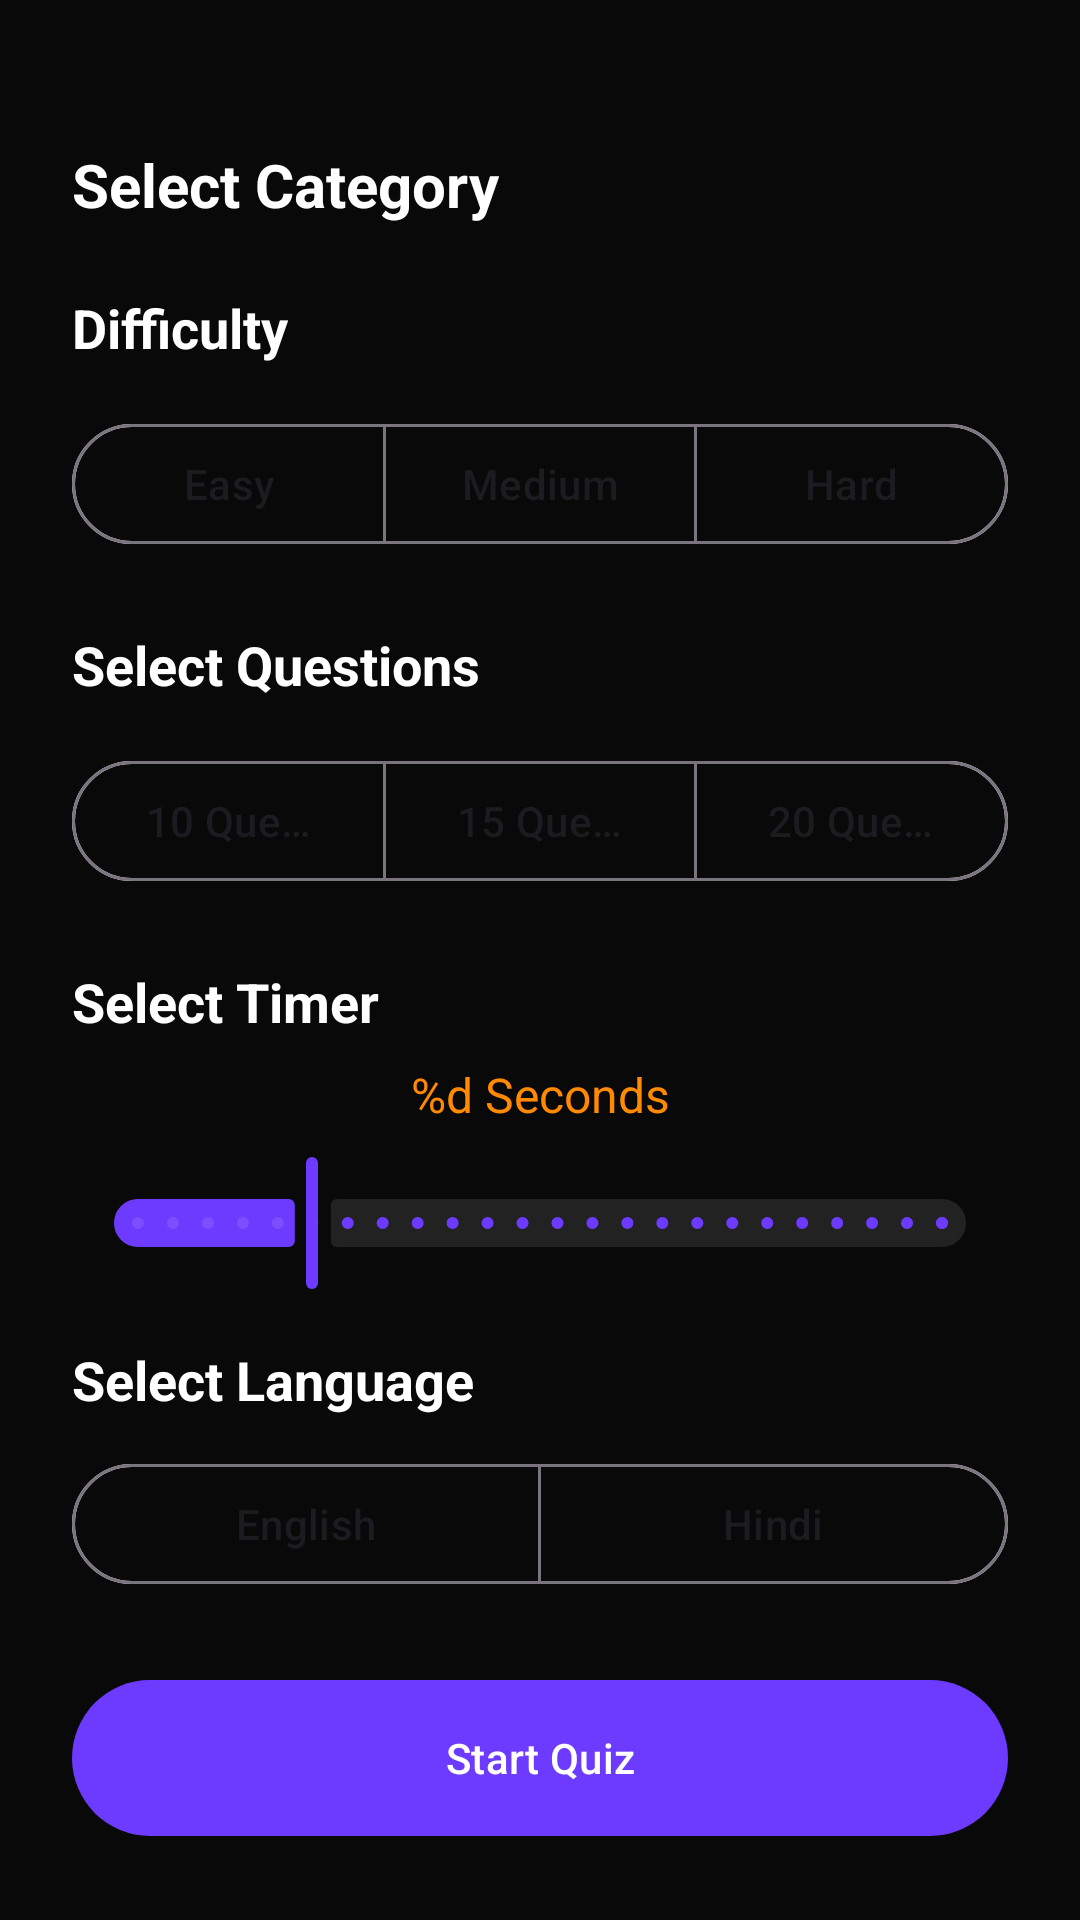

Write the Android layout XML for this screen, with the resource values it uses.
<!-- AndroidManifest.xml: application theme Theme.GKGSMaster -->
<!-- res/layout/fragment_quiz_setup.xml -->
<?xml version="1.0" encoding="utf-8"?>
<androidx.constraintlayout.widget.ConstraintLayout xmlns:android="http://schemas.android.com/apk/res/android"
    xmlns:app="http://schemas.android.com/apk/res-auto"
    xmlns:tools="http://schemas.android.com/tools"
    android:layout_width="match_parent"
    android:layout_height="match_parent"
    android:background="@color/bg_dark"
    android:padding="24dp">

    <TextView
        android:id="@+id/tvSelectCategory"
        android:layout_width="wrap_content"
        android:layout_height="wrap_content"
        android:layout_marginTop="24dp"
        android:text="@string/select_category"
        android:textColor="@color/white"
        android:textSize="20sp"
        android:textStyle="bold"
        app:layout_constraintStart_toStartOf="parent"
        app:layout_constraintTop_toTopOf="parent" />

    <androidx.recyclerview.widget.RecyclerView
        android:id="@+id/rvCategories"
        android:layout_width="match_parent"
        android:layout_height="0dp"
        android:layout_marginTop="16dp"
        app:layoutManager="androidx.recyclerview.widget.GridLayoutManager"
        app:layout_constraintBottom_toTopOf="@id/tvSelectDifficulty"
        app:layout_constraintTop_toBottomOf="@id/tvSelectCategory"
        app:spanCount="2"
        tools:listitem="@layout/item_category" />

    <TextView
        android:id="@+id/tvSelectDifficulty"
        android:layout_width="wrap_content"
        android:layout_height="wrap_content"
        android:layout_marginBottom="16dp"
        android:text="@string/difficulty"
        android:textColor="@color/white"
        android:textSize="18sp"
        android:textStyle="bold"
        app:layout_constraintBottom_toTopOf="@id/difficultyGroup"
        app:layout_constraintStart_toStartOf="parent" />

    <com.google.android.material.button.MaterialButtonToggleGroup
        android:id="@+id/difficultyGroup"
        android:layout_width="match_parent"
        android:layout_height="wrap_content"
        android:layout_marginBottom="24dp"
        app:layout_constraintBottom_toTopOf="@id/tvSelectLimit"
        app:selectionRequired="true"
        app:singleSelection="true">

        <com.google.android.material.button.MaterialButton
            android:id="@+id/btnEasy"
            style="@style/Widget.Material3.Button.OutlinedButton"
            android:layout_width="0dp"
            android:layout_height="wrap_content"
            android:layout_weight="1"
            android:text="@string/easy" />

        <com.google.android.material.button.MaterialButton
            android:id="@+id/btnMedium"
            style="@style/Widget.Material3.Button.OutlinedButton"
            android:layout_width="0dp"
            android:layout_height="wrap_content"
            android:layout_weight="1"
            android:text="@string/medium" />

        <com.google.android.material.button.MaterialButton
            android:id="@+id/btnHard"
            style="@style/Widget.Material3.Button.OutlinedButton"
            android:layout_width="0dp"
            android:layout_height="wrap_content"
            android:layout_weight="1"
            android:text="@string/hard" />
    </com.google.android.material.button.MaterialButtonToggleGroup>

    <TextView
        android:id="@+id/tvSelectLimit"
        android:layout_width="wrap_content"
        android:layout_height="wrap_content"
        android:layout_marginBottom="16dp"
        android:text="@string/select_questions"
        android:textColor="@color/white"
        android:textSize="18sp"
        android:textStyle="bold"
        app:layout_constraintBottom_toTopOf="@id/limitGroup"
        app:layout_constraintStart_toStartOf="parent" />

    <com.google.android.material.button.MaterialButtonToggleGroup
        android:id="@+id/limitGroup"
        android:layout_width="match_parent"
        android:layout_height="wrap_content"
        android:layout_marginBottom="24dp"
        app:layout_constraintBottom_toTopOf="@id/tvSelectTimer"
        app:selectionRequired="true"
        app:singleSelection="true">

        <com.google.android.material.button.MaterialButton
            android:id="@+id/btn10q"
            style="@style/Widget.Material3.Button.OutlinedButton"
            android:layout_width="0dp"
            android:layout_height="wrap_content"
            android:layout_weight="1"
            android:text="@string/ten_questions" />

        <com.google.android.material.button.MaterialButton
            android:id="@+id/btn15q"
            style="@style/Widget.Material3.Button.OutlinedButton"
            android:layout_width="0dp"
            android:layout_height="wrap_content"
            android:layout_weight="1"
            android:text="@string/fifteen_questions" />

        <com.google.android.material.button.MaterialButton
            android:id="@+id/btn20q"
            style="@style/Widget.Material3.Button.OutlinedButton"
            android:layout_width="0dp"
            android:layout_height="wrap_content"
            android:layout_weight="1"
            android:text="@string/twenty_questions" />

    </com.google.android.material.button.MaterialButtonToggleGroup>

    <TextView
        android:id="@+id/tvSelectTimer"
        android:layout_width="wrap_content"
        android:layout_height="wrap_content"
        android:layout_marginBottom="8dp"
        android:text="@string/select_timer"
        android:textColor="@color/white"
        android:textSize="18sp"
        android:textStyle="bold"
        app:layout_constraintBottom_toTopOf="@id/tvTimerValue"
        app:layout_constraintStart_toStartOf="parent" />

    <TextView
        android:id="@+id/tvTimerValue"
        android:layout_width="wrap_content"
        android:layout_height="wrap_content"
        android:layout_marginBottom="8dp"
        android:text="@string/seconds_format"
        android:textColor="@color/accent"
        android:textSize="16sp"
        app:layout_constraintBottom_toTopOf="@id/timerSlider"
        app:layout_constraintEnd_toEndOf="parent"
        app:layout_constraintStart_toStartOf="parent"
        tools:text="30 Seconds" />

    <com.google.android.material.slider.Slider
        android:id="@+id/timerSlider"
        android:layout_width="match_parent"
        android:layout_height="wrap_content"
        android:layout_marginBottom="16dp"
        android:value="30"
        android:valueFrom="5"
        android:valueTo="120"
        android:stepSize="5"
        app:layout_constraintBottom_toTopOf="@id/tvSelectLanguage" />

    <TextView
        android:id="@+id/tvSelectLanguage"
        android:layout_width="wrap_content"
        android:layout_height="wrap_content"
        android:layout_marginBottom="12dp"
        android:text="Select Language"
        android:textColor="@color/white"
        android:textSize="18sp"
        android:textStyle="bold"
        app:layout_constraintBottom_toTopOf="@id/languageGroup"
        app:layout_constraintStart_toStartOf="parent" />

    <com.google.android.material.button.MaterialButtonToggleGroup
        android:id="@+id/languageGroup"
        android:layout_width="match_parent"
        android:layout_height="wrap_content"
        android:layout_marginBottom="24dp"
        app:layout_constraintBottom_toTopOf="@id/btnStartQuiz"
        app:selectionRequired="true"
        app:singleSelection="true">

        <com.google.android.material.button.MaterialButton
            android:id="@+id/btnEnglish"
            style="@style/Widget.Material3.Button.OutlinedButton"
            android:layout_width="0dp"
            android:layout_height="wrap_content"
            android:layout_weight="1"
            android:text="English" />

        <com.google.android.material.button.MaterialButton
            android:id="@+id/btnHindi"
            style="@style/Widget.Material3.Button.OutlinedButton"
            android:layout_width="0dp"
            android:layout_height="wrap_content"
            android:layout_weight="1"
            android:text="Hindi" />

    </com.google.android.material.button.MaterialButtonToggleGroup>

    <com.google.android.material.button.MaterialButton
        android:id="@+id/btnStartQuiz"
        android:layout_width="match_parent"
        android:layout_height="60dp"
        android:text="@string/start_quiz"
        app:layout_constraintBottom_toBottomOf="parent" />

</androidx.constraintlayout.widget.ConstraintLayout>
<!-- res/layout/item_category.xml (included above) -->
<?xml version="1.0" encoding="utf-8"?>
<com.google.android.material.card.MaterialCardView xmlns:android="http://schemas.android.com/apk/res/android"
    xmlns:app="http://schemas.android.com/apk/res-auto"
    android:id="@+id/cardCategory"
    android:layout_width="match_parent"
    android:layout_height="wrap_content"
    android:layout_margin="6dp"
    app:cardBackgroundColor="#1AFFFFFF"
    app:cardCornerRadius="16dp"
    app:strokeWidth="0dp">

    <LinearLayout
        android:layout_width="match_parent"
        android:layout_height="wrap_content"
        android:gravity="center"
        android:orientation="vertical"
        android:padding="20dp">

        <ImageView
            android:id="@+id/ivIcon"
            android:layout_width="32dp"
            android:layout_height="32dp"
            android:src="@drawable/ic_placeholder" />

        <TextView
            android:id="@+id/tvTitle"
            android:layout_width="wrap_content"
            android:layout_height="wrap_content"
            android:layout_marginTop="12dp"
            android:textColor="@color/white"
            android:textSize="14sp"
            android:textStyle="bold" />
    </LinearLayout>
</com.google.android.material.card.MaterialCardView>
<!-- resources referenced by this layout -->
<resources>
  <color name="accent">#FF8A00</color>
  <color name="bg_dark">#090909</color>
  <color name="white">#FFFFFFFF</color>
  <!-- drawable ic_placeholder (drawable) -->
  <?xml version="1.0" encoding="utf-8"?>
  <vector xmlns:android="http://schemas.android.com/apk/res/android"
      android:width="24dp"
      android:height="24dp"
      android:viewportWidth="24"
      android:viewportHeight="24">
      <path
          android:fillColor="#CCCCCC"
          android:pathData="M19,3H5C3.9,3 3,3.9 3,5V19C3,20.1 3.9,21 5,21H19C20.1,21 21,20.1 21,19V5C21,3.9 20.1,3 19,3M19,19H5V5H19V19M13.96,12.29L11.21,15.83L9.25,13.47L6.5,17H17.5L13.96,12.29Z" />
  </vector>
  <string name="difficulty">Difficulty</string>
  <string name="easy">Easy</string>
  <string name="fifteen_questions">15 Questions</string>
  <string name="hard">Hard</string>
  <string name="medium">Medium</string>
  <string name="seconds_format">%d Seconds</string>
  <string name="select_category">Select Category</string>
  <string name="select_questions">Select Questions</string>
  <string name="select_timer">Select Timer</string>
  <string name="start_quiz">Start Quiz</string>
  <string name="ten_questions">10 Questions</string>
  <string name="twenty_questions">20 Questions</string>
  <style name="Theme.GKGSMaster" parent="Base.Theme.GKGSMaster" />
  <style name="Base.Theme.GKGSMaster" parent="Theme.Material3.DayNight.NoActionBar">
          
          <item name="colorPrimary">@color/primary</item>
          <item name="colorOnPrimary">@color/white</item>
          <item name="colorPrimaryContainer">@color/glow</item>
          <item name="colorOnPrimaryContainer">@color/white</item>
  
          
          <item name="colorSecondary">@color/secondary</item>
          <item name="colorOnSecondary">@color/black</item>
          <item name="colorSecondaryContainer">@color/glass_white</item>
  
          
          <item name="colorTertiary">@color/accent</item>
          <item name="colorOnTertiary">@color/white</item>
  
          
          <item name="android:statusBarColor">?attr/colorPrimary</item>
          <item name="android:windowLightStatusBar">false</item>
      </style>
  <color name="primary">#6C3BFF</color>
  <color name="glow">#9D4DFF</color>
  <color name="secondary">#00D4FF</color>
  <color name="black">#FF000000</color>
  <color name="glass_white">#1AFFFFFF</color>
</resources>
